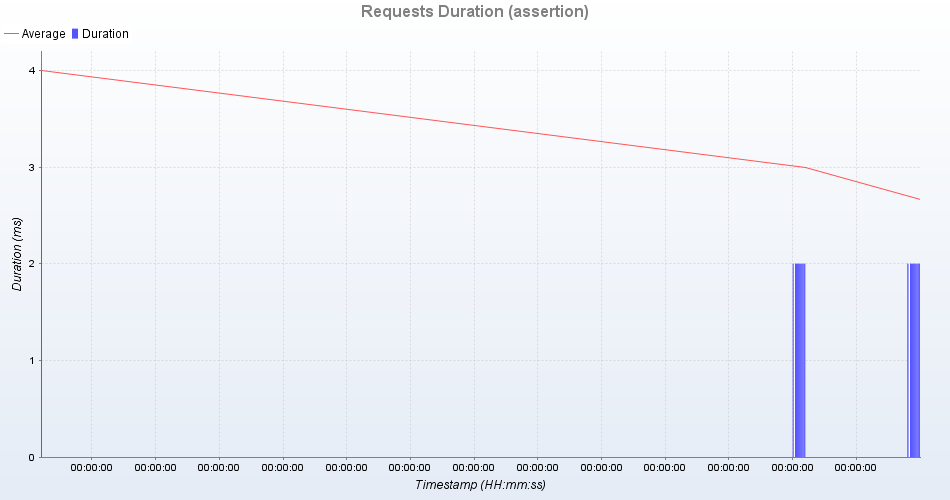

The table this chart was drawn from, first rows:
uri; count; total; min; average; max; standarddeviation; persecond; errors
balanceA; 1; 2; 2; 2; 2; 0; 0; 0
totalTransferred AB; 1; 4; 4; 4; 4; 0; 0; 0
balanceB; 1; 2; 2; 2; 2; 0; 0; 0
